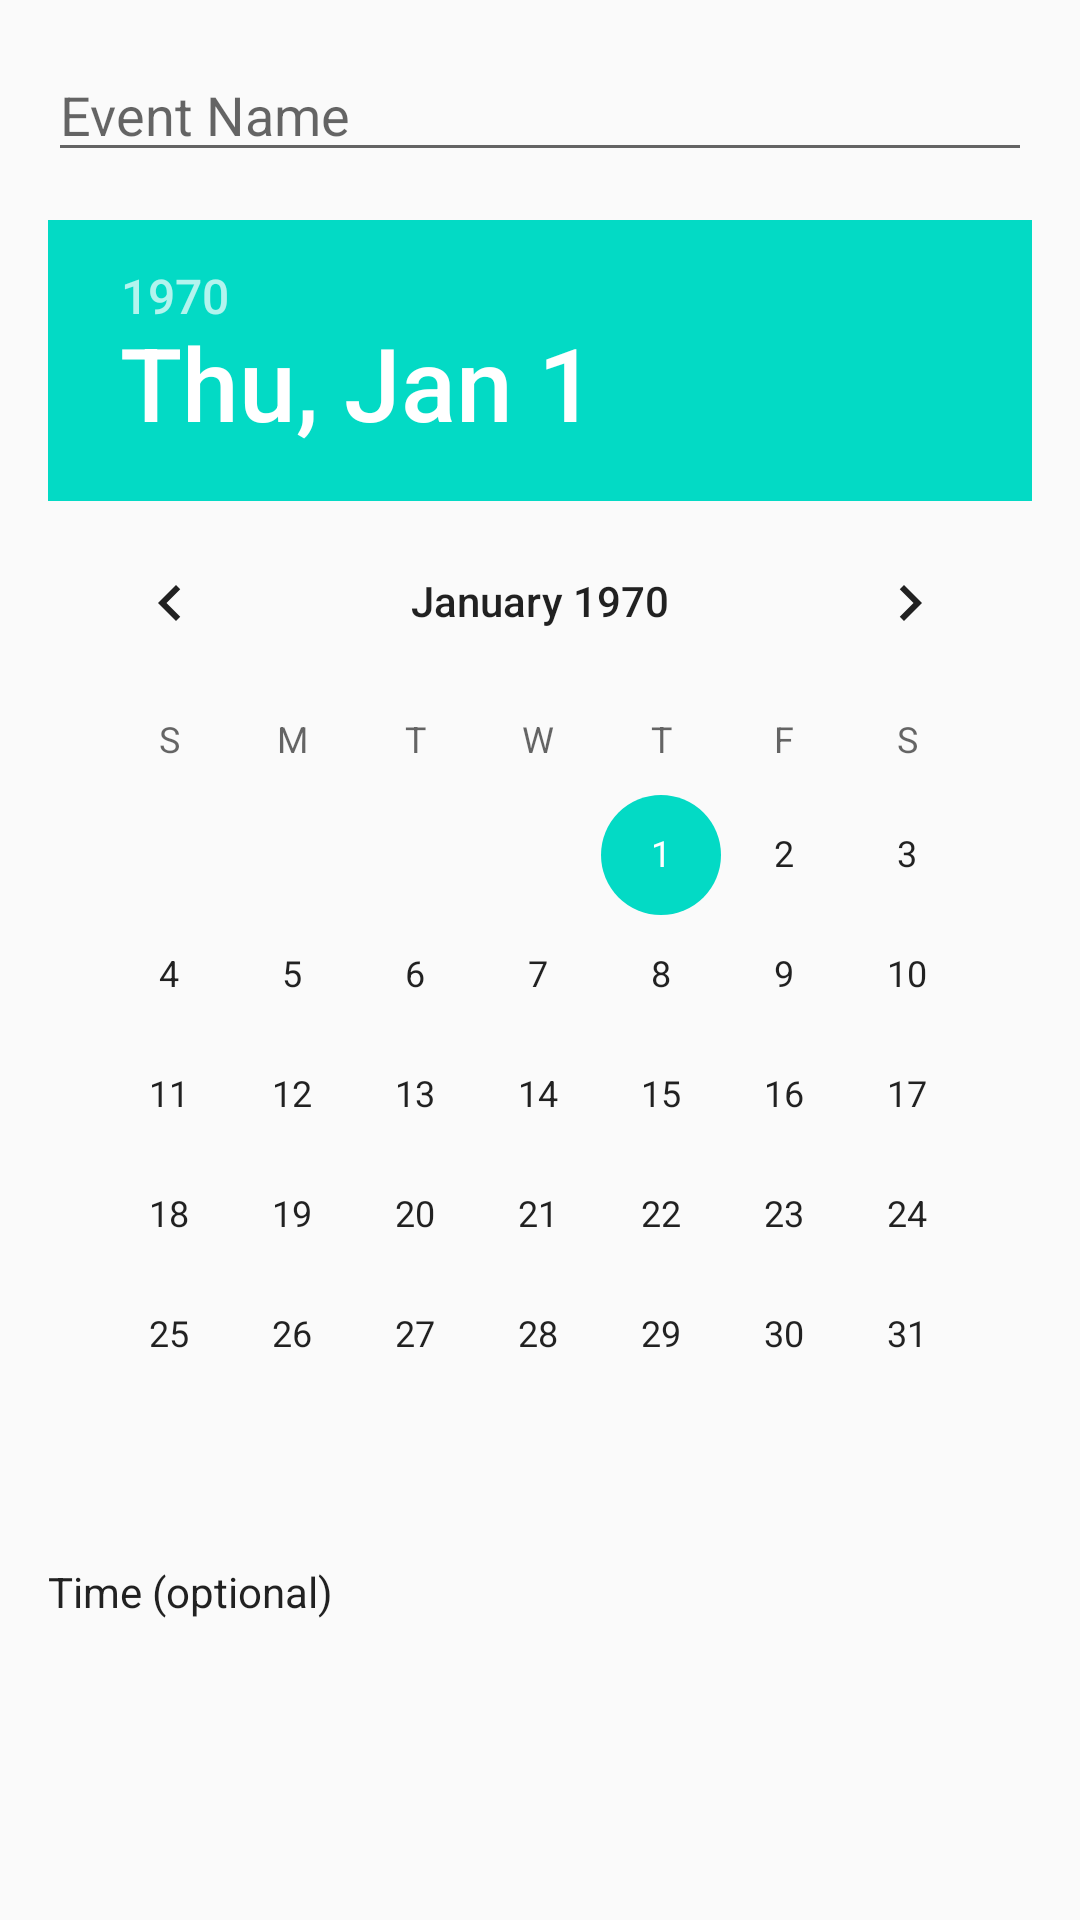

Reconstruct the res/layout file that produces this screen, plus the resources it refers to.
<!-- AndroidManifest.xml: application theme AppTheme -->
<!-- res/layout/activity_event_details.xml -->
<?xml version="1.0" encoding="utf-8"?>
<LinearLayout xmlns:android="http://schemas.android.com/apk/res/android"
    xmlns:tools="http://schemas.android.com/tools"
    android:layout_width="match_parent"
    android:layout_height="match_parent"
    android:orientation="vertical"
    android:padding="16dp"
    tools:context=".EventDetails">

    <LinearLayout
        android:layout_width="match_parent"
        android:layout_height="wrap_content"
        android:orientation="horizontal"
        android:paddingBottom="16dp">

        <EditText
            android:layout_width="match_parent"
            android:layout_height="wrap_content"
            android:hint="@string/event_name_hint"
            android:inputType="text"
            android:autofillHints="eventname"/>

    </LinearLayout>

    <LinearLayout
        android:layout_width="match_parent"
        android:layout_height="wrap_content"
        android:orientation="horizontal">

        <DatePicker
            android:layout_width="wrap_content"
            android:layout_height="wrap_content"/>

    </LinearLayout>

    

    <LinearLayout
        android:layout_width="match_parent"
        android:layout_height="wrap_content"
        android:orientation="horizontal">

        <TextView
            style="@style/AddEvent"
            android:text="@string/event_time" />



    </LinearLayout>


</LinearLayout>
<!-- resources referenced by this layout -->
<resources>
  <string name="event_name_hint">Event Name</string>
  <string name="event_time">Time (optional)</string>
  <style name="AddEvent" parent="Theme.AppCompat.Light.DarkActionBar">
          <item name="android:layout_height">wrap_content</item>
          <item name="android:layout_width">0dp</item>
          <item name="android:layout_weight">1</item>
          <item name="android:paddingTop">16dp</item>
      </style>
  <style name="AppTheme" parent="Theme.AppCompat.Light.DarkActionBar">
          
          <item name="colorPrimary">@color/colorPrimary</item>
          <item name="colorPrimaryDark">@color/colorPrimaryDark</item>
          <item name="colorAccent">@color/colorAccent</item>
      </style>
  <!-- not gathered from this repository: default colours our renderer supplied (Android Studio template values) -->
  <color name="colorPrimary">#FF6200EE</color>
  <color name="colorPrimaryDark">#FF3700B3</color>
  <color name="colorAccent">#FF03DAC5</color>
</resources>
